Image classification data set "vignettes" (alexliyihao/AAPI_code on GitHub). Class labels (8): arteriole, artery, distal_tubule, glom, glomerulus, glomerulus_gs, proximal tubule, proximal_tubule.

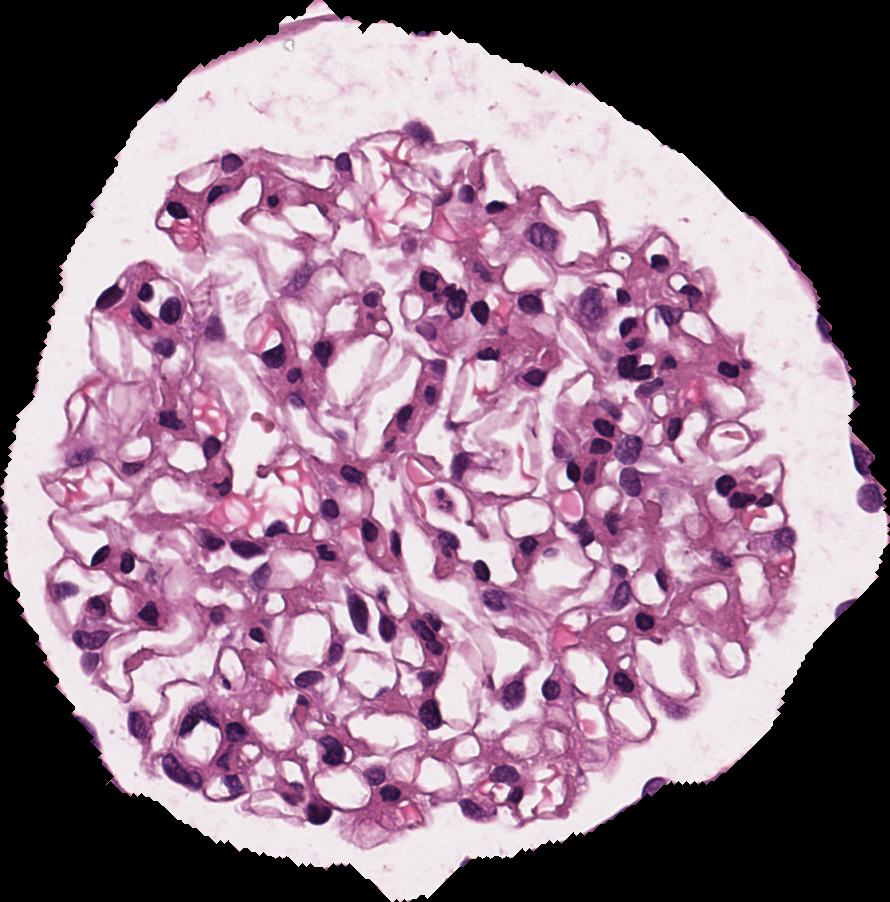
Label: glomerulus

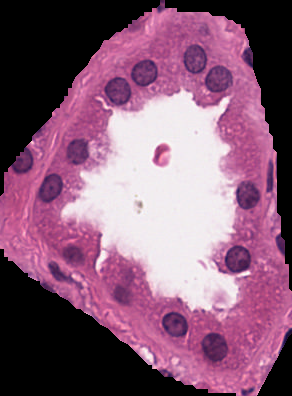
Label: distal_tubule

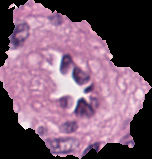
Label: arteriole

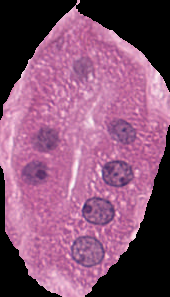
Label: proximal_tubule

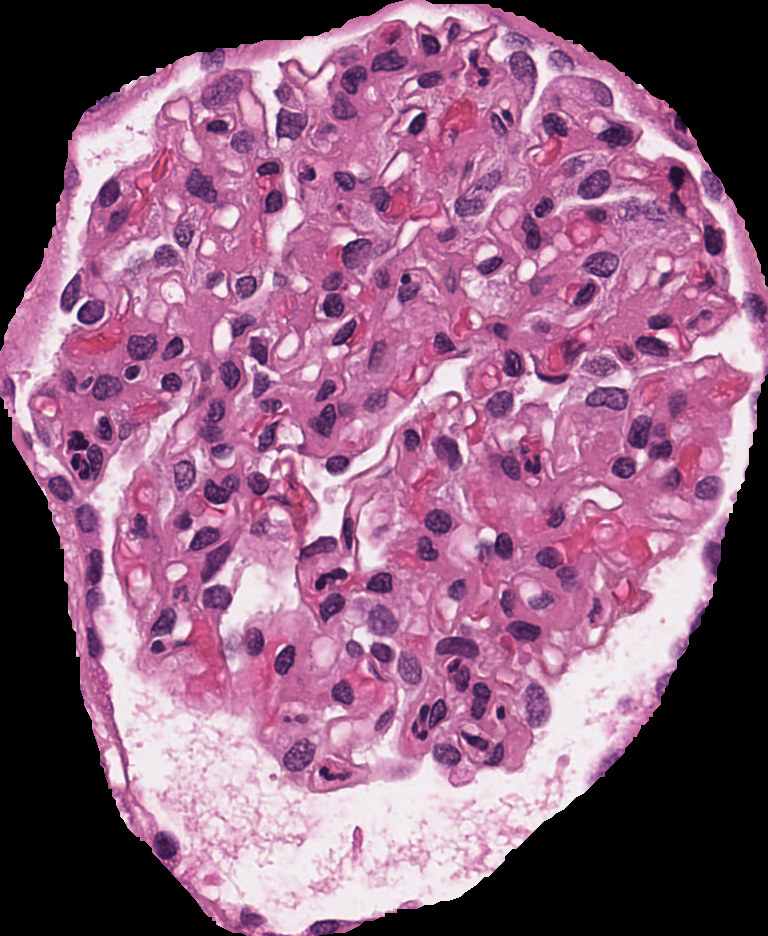
Label: glomerulus

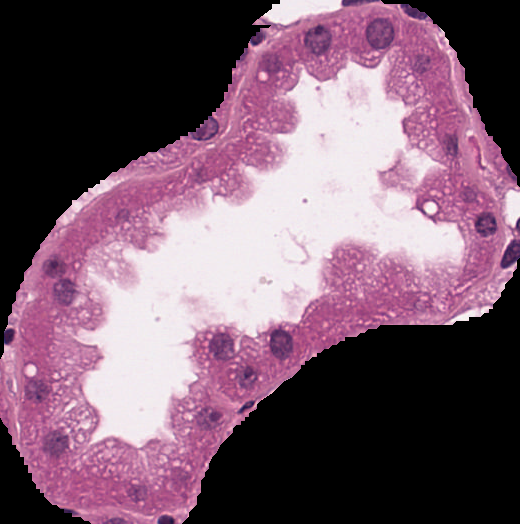
Label: distal_tubule
